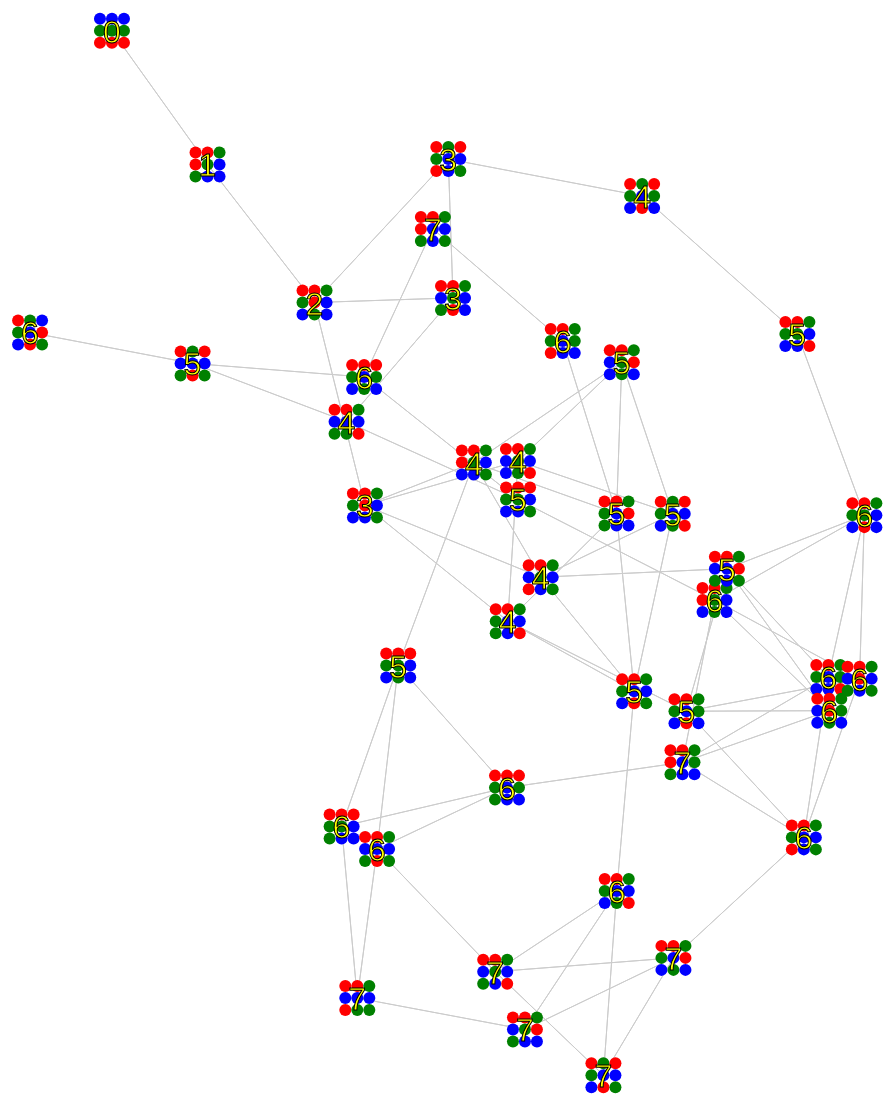
D3 v3 page, settled after 480 driven frames (8 s of simulated time); the page loaded 1 data file(s).



var width = 1500;
var height = 1500;

var svg = d3.select("body").append("svg")
    .attr("width", width)
    .attr("height", height);

var force = d3.layout.force()
    .gravity(.02)
    .distance(150)
    .charge(-500)
    .size([width, height]);

d3.json("graph.json", function(error, json) {
  force
      .nodes(json.nodes)
      .links(json.links)
      .start();

  var link = svg.selectAll(".link")
      .data(json.links)
    .enter().append("line")
      .attr("class", "link");

  var node = svg.selectAll(".node")
      .data(json.nodes)
    .enter().append("g")
      .attr("class", "node")
      .call(force.drag);

  var diagram = node.append('g')
      .attr('transform', 'translate(-12, -12)');
  diagram.append('circle')
      .attr('cx', 0)
      .attr('cy', 0)
      .attr('r', 6)
      .style('fill', function(d) {
        return d.squares[0];
      });
  diagram.append('circle')
      .attr('cx', 12)
      .attr('cy', 0)
      .attr('r', 6)
      .style('fill', function(d) {
        return d.squares[1];
      });
  diagram.append('circle')
      .attr('cx', 24)
      .attr('cy', 0)
      .attr('r', 6)
      .style('fill', function(d) {
        return d.squares[2];
      });
  diagram.append('circle')
      .attr('cx', 0)
      .attr('cy', 12)
      .attr('r', 6)
      .style('fill', function(d) {
        return d.squares[3];
      });
  diagram.append('circle')
      .attr('cx', 12)
      .attr('cy', 12)
      .attr('r', 6)
      .style('fill', function(d) {
        return d.squares[4];
      });
  diagram.append('circle')
      .attr('cx', 24)
      .attr('cy', 12)
      .attr('r', 6)
      .style('fill', function(d) {
        return d.squares[5];
      });
  diagram.append('circle')
      .attr('cx', 0)
      .attr('cy', 24)
      .attr('r', 6)
      .style('fill', function(d) {
        return d.squares[6];
      });
  diagram.append('circle')
      .attr('cx', 12)
      .attr('cy', 24)
      .attr('r', 6)
      .style('fill', function(d) {
        return d.squares[7];
      });
  diagram.append('circle')
      .attr('cx', 24)
      .attr('cy', 24)
      .attr('r', 6)
      .style('fill', function(d) {
        return d.squares[8];
      });

  diagram.append("text")
      .attr("x", 3)
      .attr("y", 24)
      .text(function(d) { return d.distance; })
      .style('font-size', '2em')
      .style('fill', 'yellow')
      .style('stroke', 'black')
      .style('stroke-width', 1);

  force.on("tick", function() {
    link.attr("x1", function(d) { return d.source.x; })
        .attr("y1", function(d) { return d.source.y; })
        .attr("x2", function(d) { return d.target.x; })
        .attr("y2", function(d) { return d.target.y; });

    node.attr("transform", function(d) { return "translate(" + d.x + "," + d.y + ")"; });
  });
});



### data: graph.json
{
 "nodes": [
  {
   "name": "B B B?G G G?R R R",
   "squares": [
    "blue",
    "blue",
    "blue",
    "green",
    "green",
    "green",
    "red",
    "red",
    "... 1 more items"
   ],
   "distance": 0
  },
  {
   "name": "R R R?G G B?G B B",
   "squares": [
    "red",
    "red",
    "red",
    "green",
    "green",
    "blue",
    "green",
    "blue",
    "... 1 more items"
   ],
   "distance": 6
  },
  {
   "name": "R R R?G G B?B G B",
   "squares": [
    "red",
    "red",
    "red",
    "green",
    "green",
    "blue",
    "blue",
    "green",
    "... 1 more items"
   ],
   "distance": 5
  },
  {
   "name": "R R R?G G B?B B G",
   "squares": [
    "red",
    "red",
    "red",
    "green",
    "green",
    "blue",
    "blue",
    "blue",
    "... 1 more items"
   ],
   "distance": 5
  },
  {
   "name": "R R R?G B G?G B B",
   "squares": [
    "red",
    "red",
    "red",
    "green",
    "blue",
    "green",
    "green",
    "blue",
    "... 1 more items"
   ],
   "distance": 6
  },
  {
   "name": "R R R?G B G?B G B",
   "squares": [
    "red",
    "red",
    "red",
    "green",
    "blue",
    "green",
    "blue",
    "green",
    "... 1 more items"
   ],
   "distance": 6
  },
  {
   "name": "R R G?R G B?G B B",
   "squares": [
    "red",
    "red",
    "green",
    "red",
    "green",
    "blue",
    "green",
    "blue",
    "... 1 more items"
   ],
   "distance": 1
  },
  {
   "name": "R R G?R G B?B G B",
   "squares": [
    "red",
    "red",
    "green",
    "red",
    "green",
    "blue",
    "blue",
    "green",
    "... 1 more items"
   ],
   "distance": 6
  },
  "... 34 more items"
 ],
 "links": [
  {
   "source": 0,
   "target": 6
  },
  {
   "source": 1,
   "target": 2
  },
  {
   "source": 1,
   "target": 33
  },
  {
   "source": 1,
   "target": 4
  },
  {
   "source": 2,
   "target": 8
  },
  {
   "source": 2,
   "target": 1
  },
  {
   "source": 2,
   "target": 34
  },
  {
   "source": 2,
   "target": 4
  },
  "... 146 more items"
 ]
}